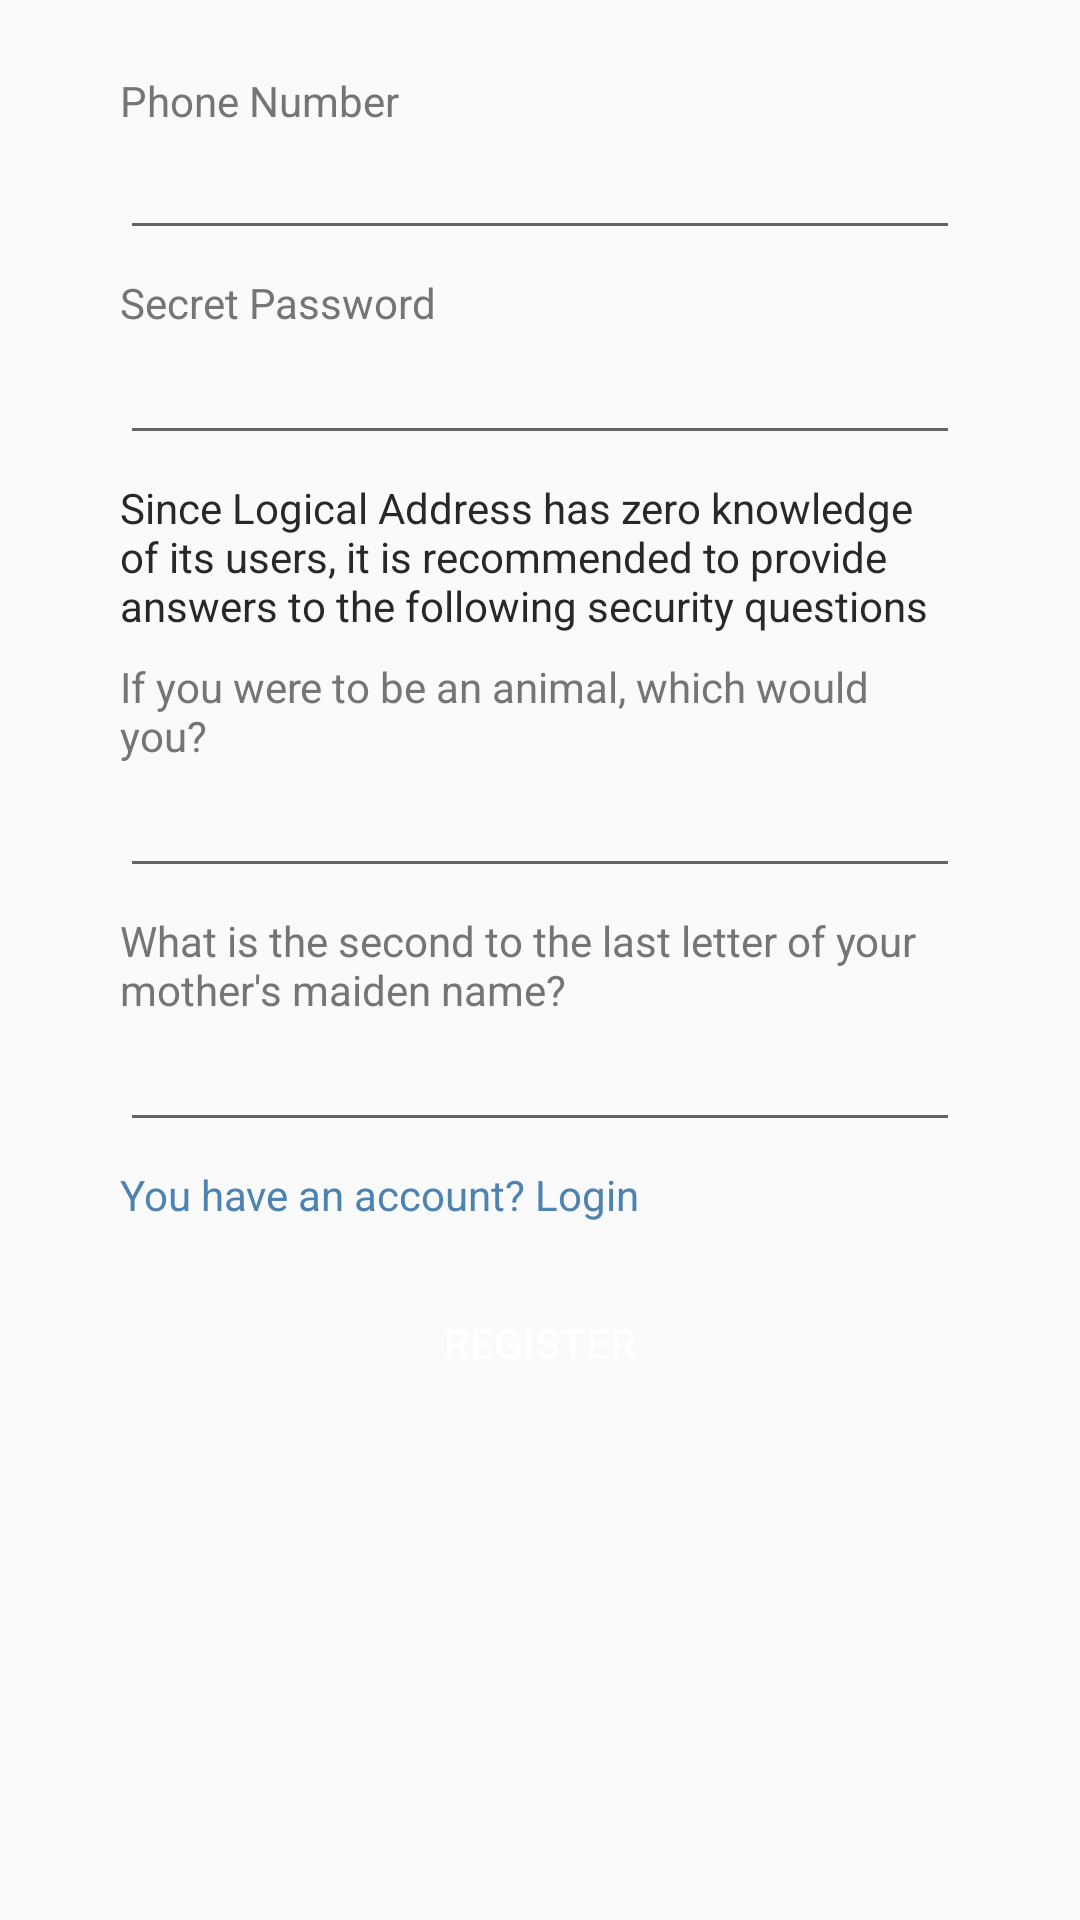

Layout XML and referenced resources for this Android screen:
<!-- AndroidManifest.xml: application theme AppTheme -->
<!-- res/layout/content_register.xml -->
<?xml version="1.0" encoding="utf-8"?>
<ScrollView
    android:layout_width="match_parent"
    android:layout_height="wrap_content"
    xmlns:android="http://schemas.android.com/apk/res/android">

<RelativeLayout xmlns:android="http://schemas.android.com/apk/res/android"
    xmlns:app="http://schemas.android.com/apk/res-auto"
    android:layout_width="match_parent"
    android:layout_height="match_parent"
    android:paddingBottom="@dimen/activity_vertical_margin"
    android:paddingLeft="@dimen/activity_horizontal_margin"
    android:paddingRight="@dimen/activity_horizontal_margin"
    android:paddingTop="@dimen/activity_vertical_margin"
    app:layout_behavior="@string/appbar_scrolling_view_behavior">

    <TextView
        android:layout_width="wrap_content"
        android:layout_height="wrap_content"
        android:textAppearance="?android:attr/textAppearanceMedium"
        android:text="@string/mobile"
        android:layout_marginTop="8dp"

        android:id="@+id/tmobileNumber"
        android:layout_gravity="top"
        android:layout_marginLeft="24dp"
        android:layout_marginRight="24dp"
        android:textColor="#ff757575"
        android:textSize="14sp" />

    <EditText
        android:layout_width="match_parent"
        android:layout_height="wrap_content"
        android:inputType="phone"
        android:ems="10"
        android:id="@+id/mobileNumber"
        android:layout_gravity="center_horizontal|top"
        android:layout_weight="1"
        android:layout_marginLeft="24dp"
        android:layout_marginTop="26dp"
        android:layout_marginRight="24dp"
        android:maxLines="1"
        android:textSize="18sp"
        android:textColor="#ff212121" />

    <TextView
        android:layout_width="wrap_content"
        android:layout_height="wrap_content"
        android:textAppearance="?android:attr/textAppearanceMedium"
        android:text="@string/password"
        android:layout_marginTop="8dp"

        android:id="@+id/tPassword"
        android:layout_gravity="top"
        android:layout_marginLeft="24dp"
        android:layout_marginRight="24dp"
        android:textColor="#ff757575"
        android:textSize="14sp"

        android:layout_below="@+id/mobileNumber"/>

    <EditText
        android:layout_width="match_parent"
        android:layout_height="wrap_content"
        android:inputType="textPassword"
        android:ems="10"
        android:id="@+id/password"
        android:layout_gravity="center_horizontal|top"
        android:layout_weight="1"
        android:layout_marginLeft="24dp"
        android:layout_marginRight="24dp"
        android:maxLines="1"
        android:textSize="18sp"
        android:textColor="#ff212121"
        android:layout_below="@+id/tPassword"
        android:password="true" />


    <TextView
        android:layout_width="wrap_content"
        android:layout_height="wrap_content"
        android:textAppearance="?android:attr/textAppearanceMedium"
        android:text="@string/securityText"
        android:layout_marginTop="8dp"

        android:id="@+id/tSecurity"
        android:layout_gravity="top"
        android:layout_marginLeft="24dp"
        android:layout_marginRight="24dp"
        android:textColor="#272928"
        android:textSize="14sp"

        android:layout_below="@+id/password"/>

    <TextView
        android:layout_width="wrap_content"
        android:layout_height="wrap_content"
        android:textAppearance="?android:attr/textAppearanceMedium"
        android:text="@string/animalQuestion"
        android:layout_marginTop="8dp"

        android:id="@+id/tAnimal"
        android:layout_gravity="top"
        android:layout_marginLeft="24dp"
        android:layout_marginRight="24dp"
        android:textColor="#ff757575"
        android:textSize="14sp"

        android:layout_below="@+id/tSecurity"/>

    <EditText
        android:layout_width="match_parent"
        android:layout_height="wrap_content"
        android:inputType="text"
        android:ems="10"
        android:id="@+id/animal"
        android:layout_gravity="center_horizontal|top"
        android:layout_weight="1"
        android:layout_marginLeft="24dp"
        android:layout_marginRight="24dp"
        android:maxLines="1"
        android:textSize="18sp"
        android:textColor="#ff212121"
        android:layout_below="@+id/tAnimal"
        android:password="true" />

    <TextView
        android:layout_width="wrap_content"
        android:layout_height="wrap_content"
        android:textAppearance="?android:attr/textAppearanceMedium"
        android:text="@string/motherQuestion"
        android:layout_marginTop="8dp"

        android:id="@+id/tMother"
        android:layout_gravity="top"
        android:layout_marginLeft="24dp"
        android:layout_marginRight="24dp"
        android:textColor="#ff757575"
        android:textSize="14sp"

        android:layout_below="@+id/animal"/>

    <EditText
        android:layout_width="match_parent"
        android:layout_height="wrap_content"
        android:inputType="text"
        android:ems="10"
        android:id="@+id/mother"
        android:layout_gravity="center_horizontal|top"
        android:layout_weight="1"
        android:layout_marginLeft="24dp"
        android:layout_marginRight="24dp"
        android:maxLines="1"
        android:textSize="18sp"
        android:textColor="#ff212121"
        android:layout_below="@+id/tMother"
        android:password="true" />

    <TextView
        android:layout_width="wrap_content"
        android:layout_height="wrap_content"
        android:textAppearance="?android:attr/textAppearanceMedium"
        android:text="@string/loginText"
        android:layout_marginTop="8dp"

        android:id="@+id/textLogin"
        android:layout_gravity="top"
        android:layout_marginLeft="24dp"
        android:layout_marginRight="24dp"
        android:textColor="#ff4d83b3"
        android:textSize="14sp"

        android:layout_below="@+id/mother"/>

    <Button
        android:layout_width="wrap_content"
        android:layout_height="wrap_content"
        android:text="@string/register"
        android:id="@+id/btnRegister"
        android:background="@drawable/regbtn_states"
        android:layout_marginTop="16dp"
        android:layout_below="@+id/textLogin"
        android:textColor="#FFFFFF"
        android:layout_centerHorizontal="true" />

</RelativeLayout>

    </ScrollView>
<!-- resources referenced by this layout -->
<resources>
  <dimen name="activity_horizontal_margin">16dp</dimen>
  <dimen name="activity_vertical_margin">16dp</dimen>
  <string name="animalQuestion">If you were to be an animal, which would you?</string>
  <string name="loginText">You have an account? Login</string>
  <string name="mobile">Phone Number</string>
  <string name="motherQuestion">What is the second to the last letter of your mother\'s maiden name?</string>
  <string name="password">Secret Password</string>
  <string name="register">Register</string>
  <string name="securityText">Since Logical Address has zero knowledge of its users, it is recommended to provide answers to the following security questions</string>
  <style name="AppTheme" parent="Theme.AppCompat.Light.DarkActionBar">
          
          <item name="colorPrimary">@color/colorPrimary</item>
          <item name="colorPrimaryDark">@color/colorPrimaryDark</item>
          <item name="colorAccent">@color/colorAccent</item>
      </style>
  <color name="colorPrimary">#ff54759e</color>
  <color name="colorPrimaryDark">#35557c</color>
  <color name="colorAccent">#ff54759e</color>
</resources>
